Labelled photos from "Dataset_b", an image-classification folder in Bryantding/FATCKSDS. The possible labels are: kidney stone, normal.

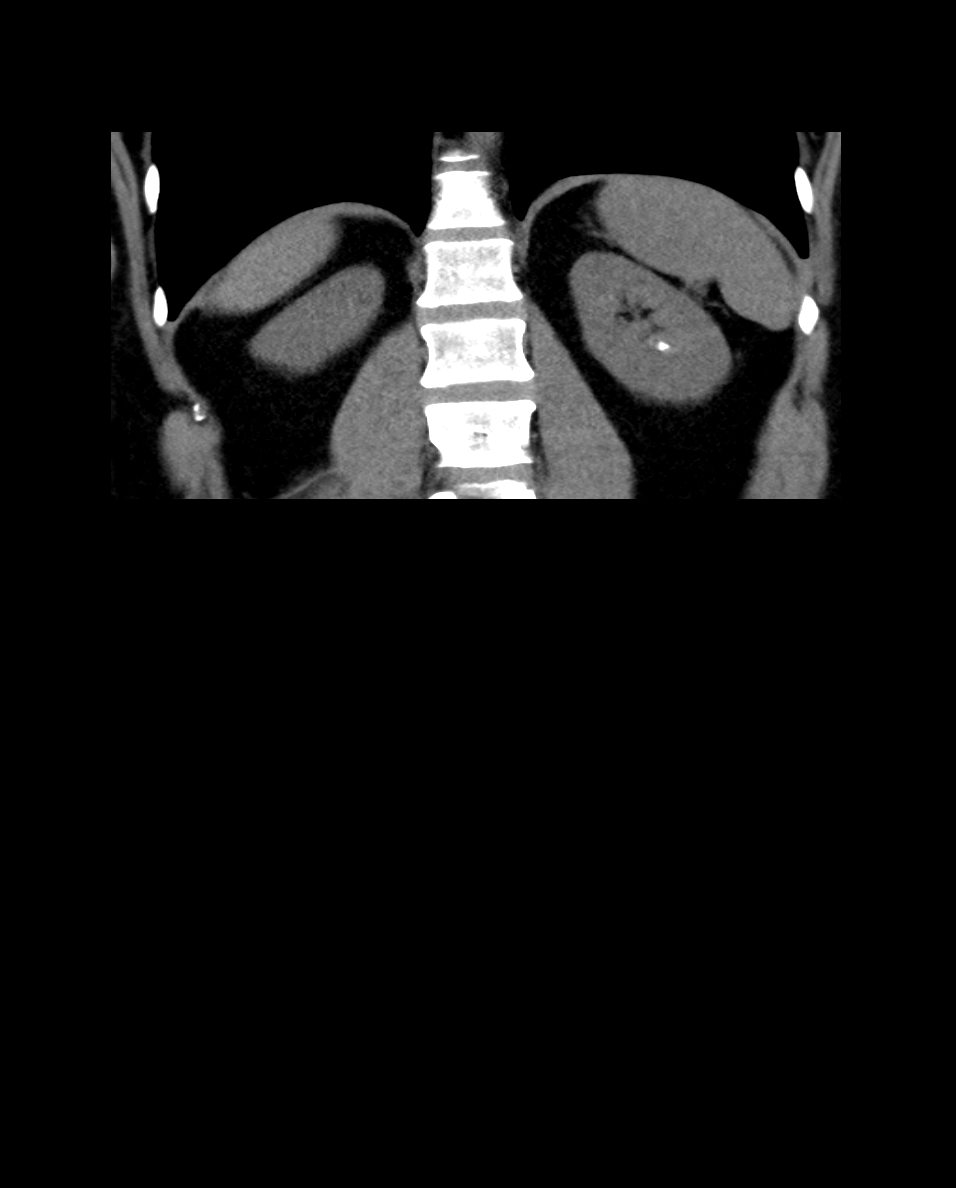
Label: kidney stone

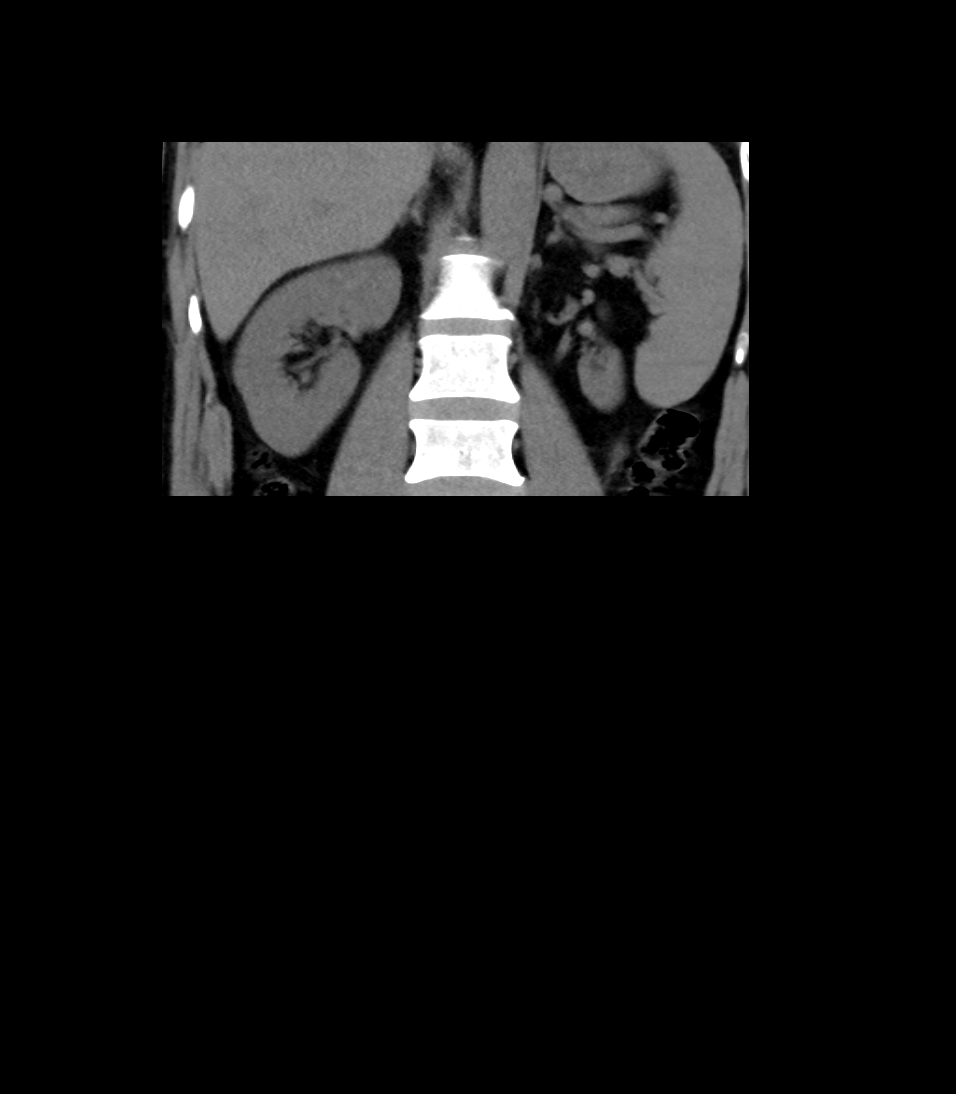
Label: normal

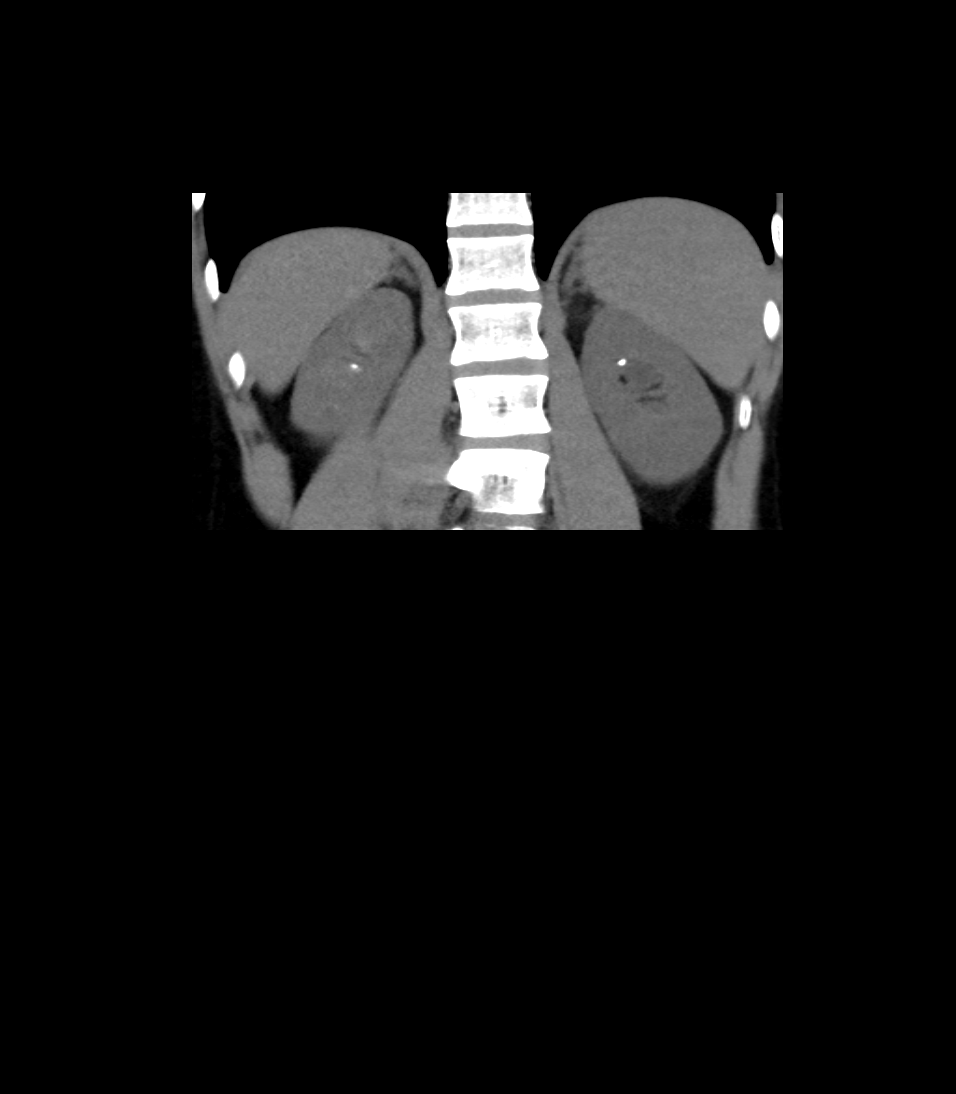
Label: kidney stone

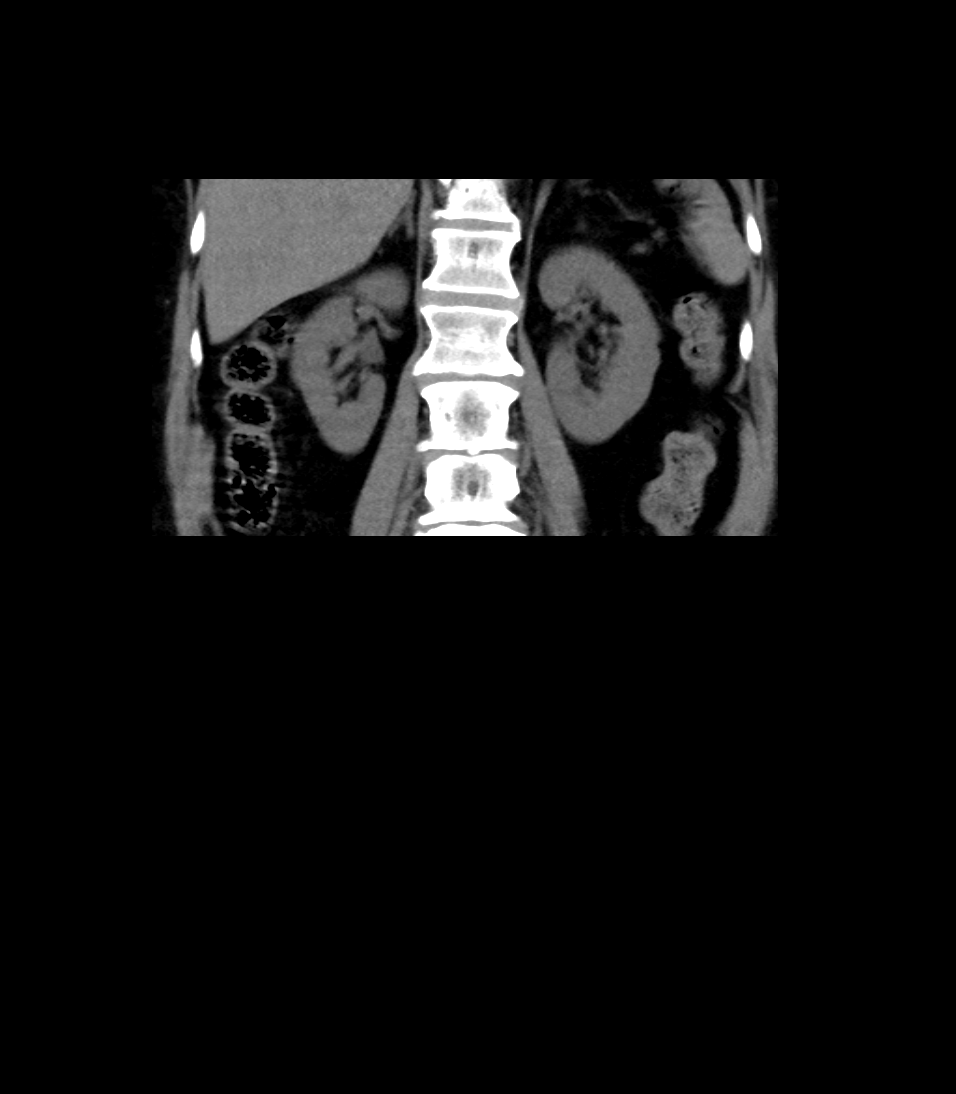
Label: normal

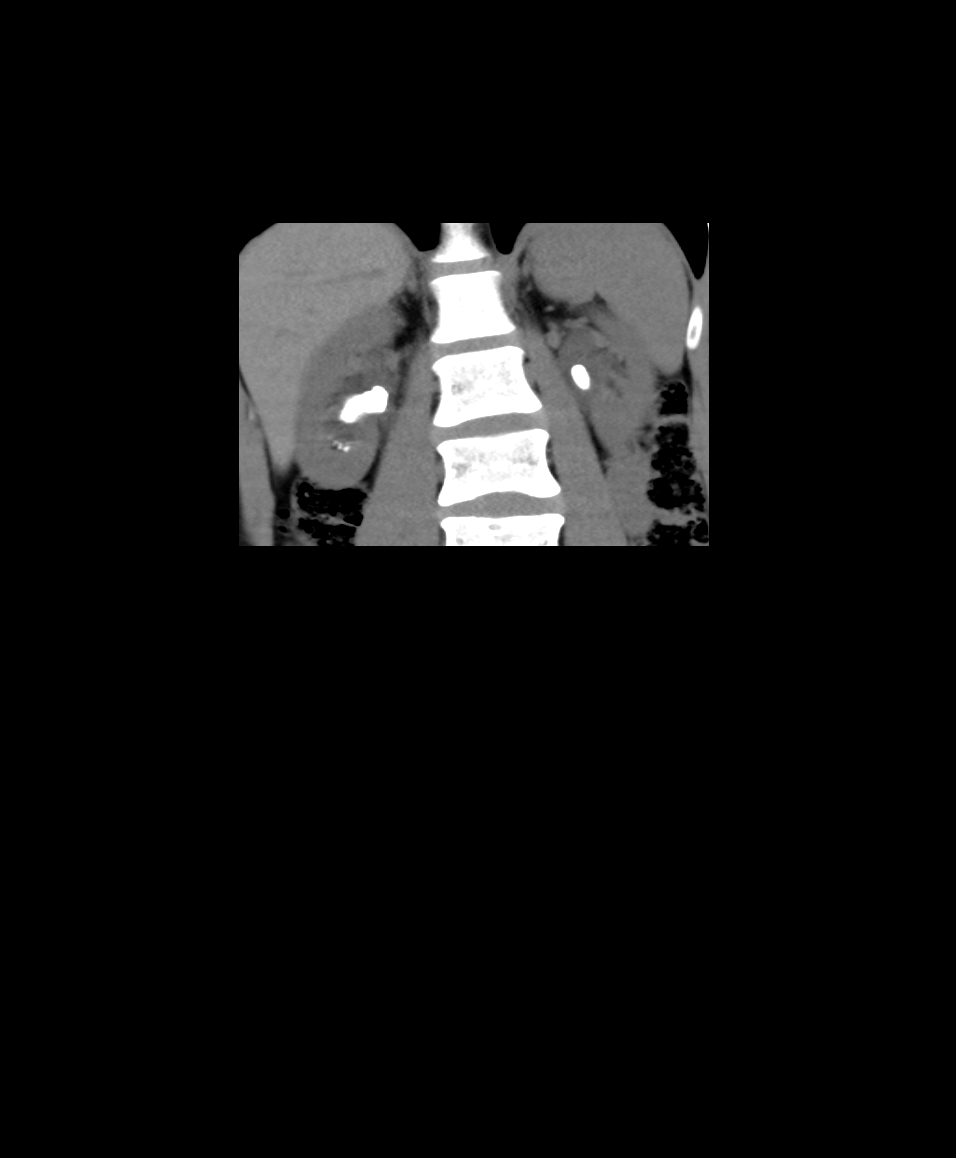
Label: kidney stone

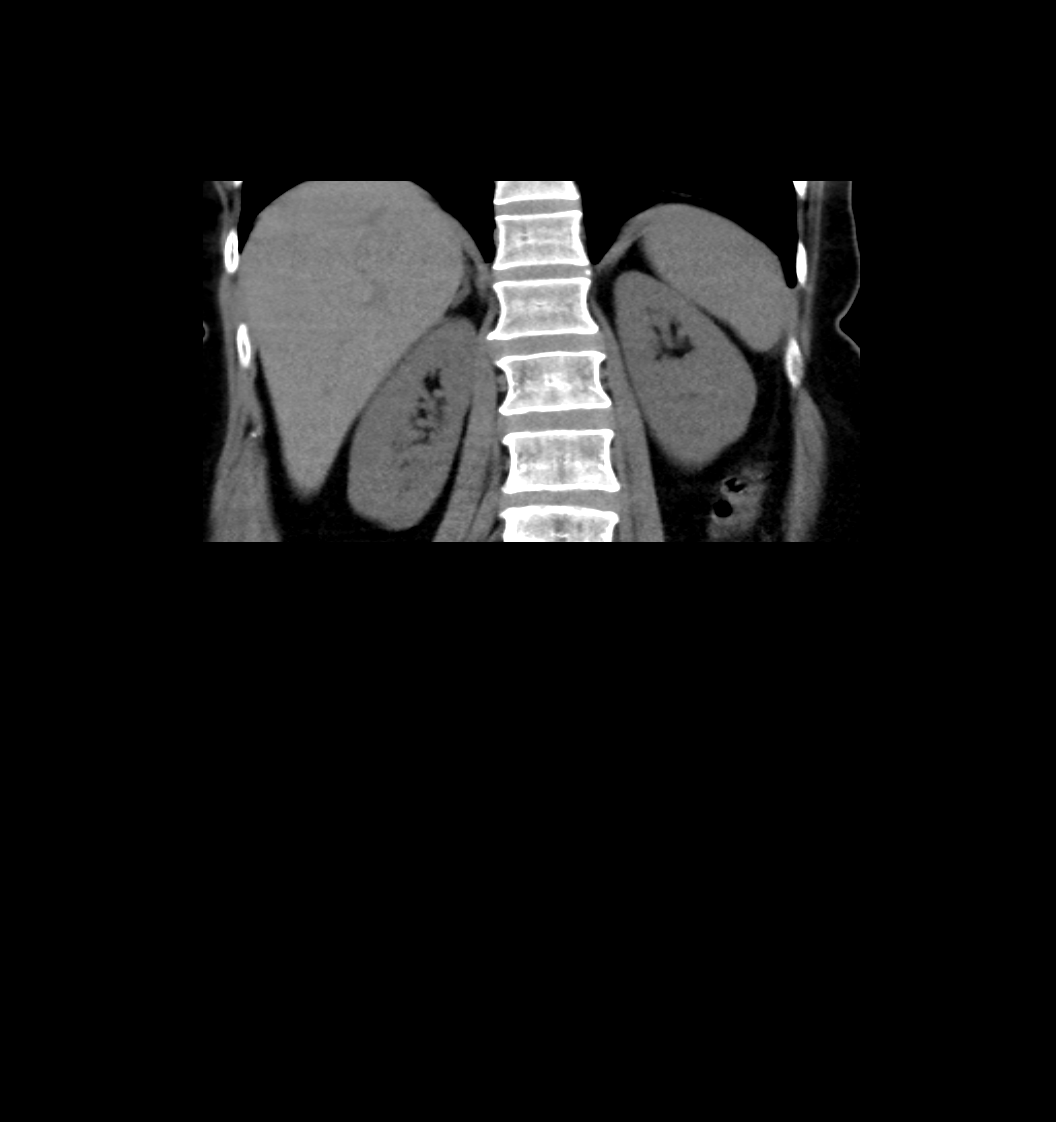
Label: normal
